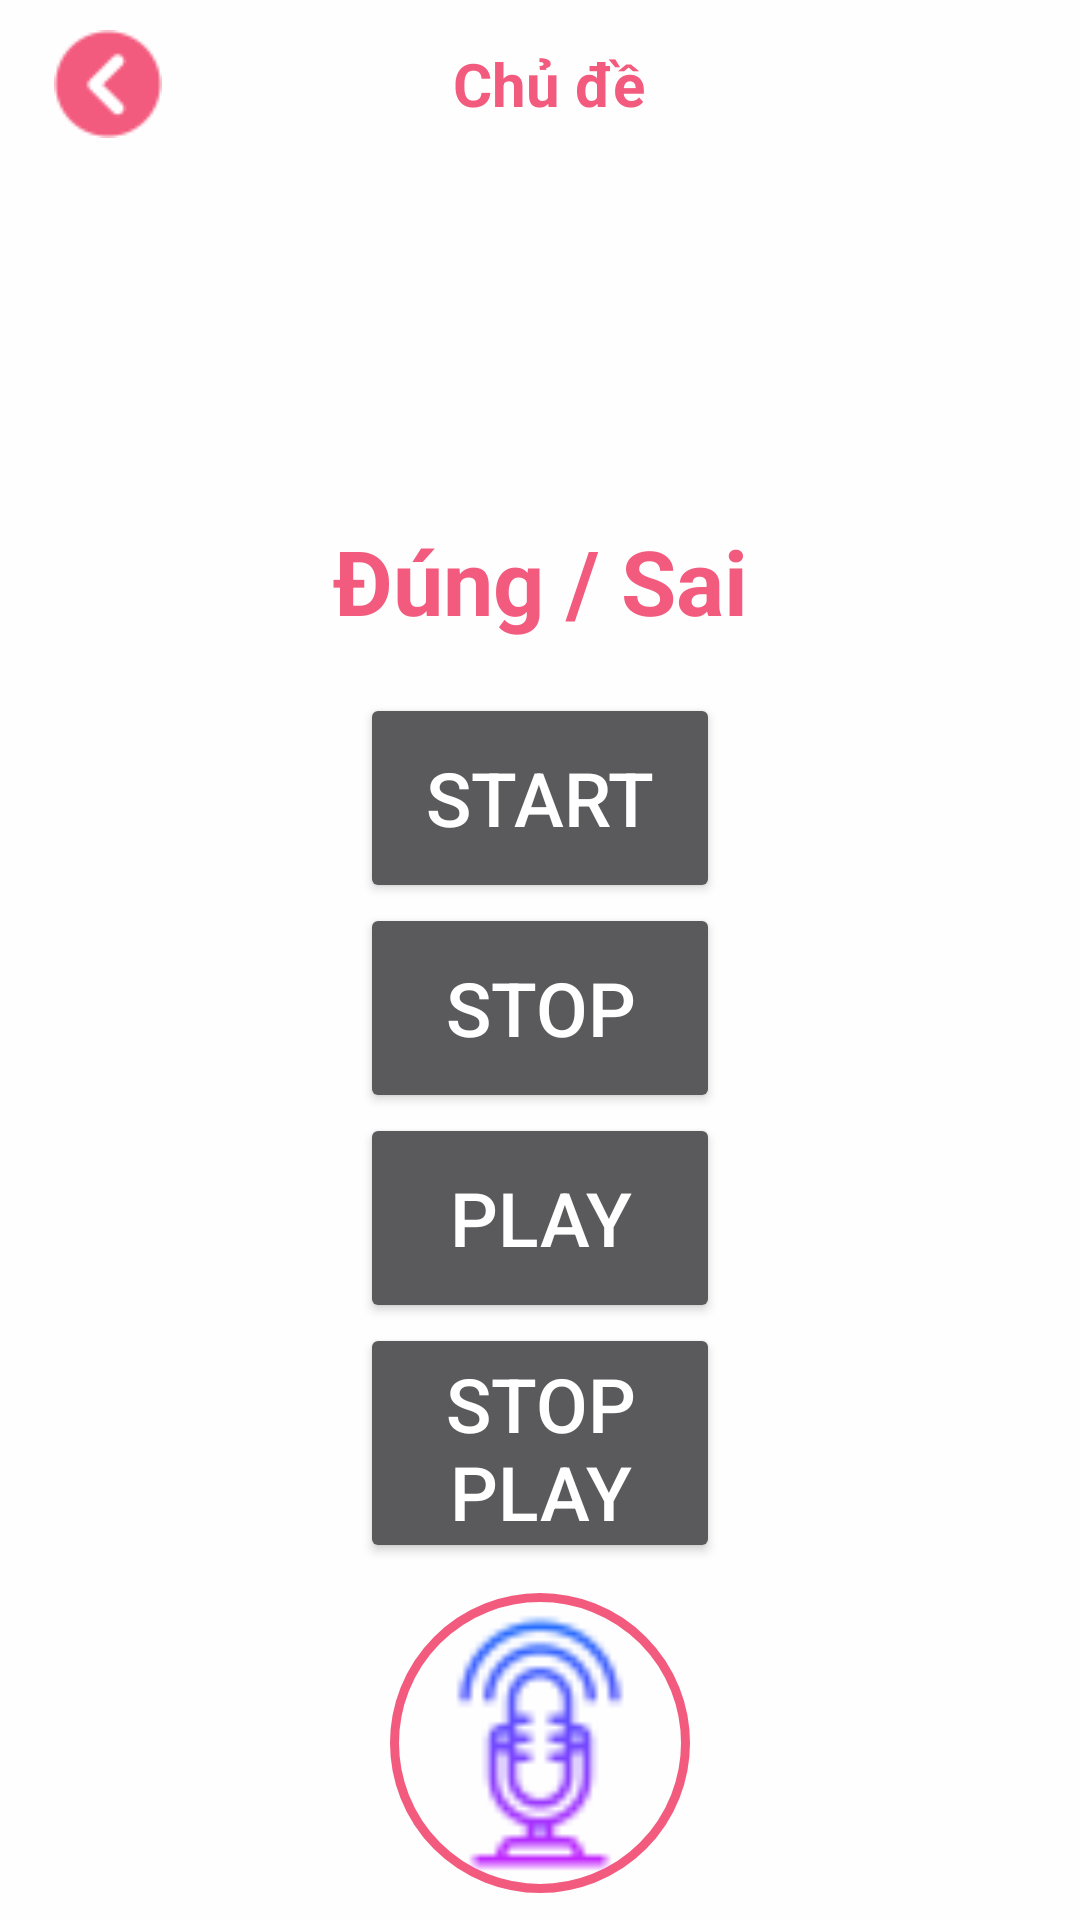

Reconstruct the res/layout file that produces this screen, plus the resources it refers to.
<!-- AndroidManifest.xml: application theme AppTheme -->
<!-- res/layout/activity_compare.xml -->
<?xml version="1.0" encoding="utf-8"?>
<LinearLayout
    xmlns:android="http://schemas.android.com/apk/res/android"
    xmlns:tools="http://schemas.android.com/tools"
    xmlns:app="http://schemas.android.com/apk/res-auto"
    android:layout_width="match_parent"
    android:layout_height="match_parent"
    android:background="@color/background"
    android:theme="@style/Theme.AppCompat.NoActionBar"
    android:orientation="vertical"
    tools:context=".compare">

  <include layout="@layout/toolbar" />

  <TextView
      android:id="@+id/app_name"
      android:layout_width="match_parent"
      android:layout_height="75dp"
      android:gravity="center"
      android:layout_marginTop="100dp"
      android:text="Đúng / Sai"
      android:textColor="@color/text"
      android:textSize="30sp"
      android:textStyle="bold" />
  <Button
      android:id="@+id/btnStart"
      android:layout_width="120dp"
      android:layout_height="70dp"
      android:layout_gravity="center"
      android:text="Start"
      android:textSize="25sp"/>
  <Button
      android:id="@+id/btnStop"
      android:layout_width="120dp"
      android:layout_height="70dp"
      android:layout_gravity="center"
      android:text="Stop"
      android:textSize="25sp"/>
  <Button
      android:id="@+id/btnStartPlaying"
      android:layout_width="120dp"
      android:layout_height="70dp"
      android:layout_gravity="center"
      android:text="Play"
      android:textSize="25sp"/>
  <Button
      android:id="@+id/btnStopPlaying"
      android:layout_width="120dp"
      android:layout_height="80dp"
      android:layout_gravity="center"
      android:text="Stop Play"
      android:textSize="25sp"/>


  <LinearLayout
      android:layout_width="wrap_content"
      android:layout_height="wrap_content"
      android:layout_gravity="center"
      android:layout_marginTop="10dp"
      android:background="@drawable/shape_voice">

    <Button
        android:id="@+id/btnRecord"
        style="@style/TextAppearance.AppCompat.Widget.Button.Borderless.Colored"
        android:layout_width="100dp"
        android:layout_height="100dp"
        android:gravity="center"
        android:background="@drawable/icons_microphone_48"/>
  </LinearLayout>


</LinearLayout>
<!-- res/layout/toolbar.xml (included above) -->
<?xml version="1.0" encoding="utf-8"?>
<android.support.v7.widget.Toolbar
    xmlns:android="http://schemas.android.com/apk/res/android"
    xmlns:tools="http://schemas.android.com/tools"
    android:layout_width="match_parent"
    android:layout_height="wrap_content">

    <LinearLayout
        android:layout_width="match_parent"
        android:layout_height="match_parent"
        android:layout_marginRight="10dp"
        android:orientation="horizontal">

        <ImageButton
            android:id="@+id/btnBackDsChuDe"
            android:layout_width="wrap_content"
            android:layout_height="wrap_content"
            android:layout_gravity="center"
            android:layout_marginLeft="2dp"
            android:background="@android:color/transparent"
            android:src="@drawable/icons_back_36"
            tools:ignore="SpeakableTextPresentCheck" />

        <TextView
            android:id="@+id/txtTenChuDe"
            android:layout_width="wrap_content"
            android:layout_height="match_parent"
            android:layout_weight="1"
            android:gravity="center"
            android:text="Chủ đề"
            android:textColor="@color/text"
            android:textSize="20dp"
            android:textStyle="bold" />
        <ImageView
            android:layout_width="wrap_content"
            android:layout_height="wrap_content"
            android:layout_marginLeft="2dp"
            android:src="@drawable/icons_back_36"
            android:visibility="invisible"/>
    </LinearLayout>
</android.support.v7.widget.Toolbar>
<!-- resources referenced by this layout -->
<resources>
  <color name="background">#C1FFFFFF</color>
  <color name="text">#F35B7E</color>
  <!-- drawable icons_back_36: png bitmap (drawable, 999 bytes) -->
  <!-- drawable icons_microphone_48: png bitmap (drawable, 1939 bytes) -->
  <!-- drawable shape_voice (drawable) -->
  <?xml version="1.0" encoding="utf-8"?>
  <shape xmlns:android="http://schemas.android.com/apk/res/android"
      android:shape="oval">
      <size
          android:width="100dp"
          android:height="100dp" />
      <stroke android:width="3dp" android:color="@color/text"/>
  </shape>
  <style name="AppTheme" parent="Theme.AppCompat.Light.DarkActionBar">
          
          <item name="colorPrimary">@color/colorPrimary</item>
          <item name="colorPrimaryDark">@color/colorPrimaryDark</item>
          <item name="colorAccent">@color/colorAccent</item>
          <item name="android:windowNoTitle">true</item>
          <item name="android:windowFullscreen">true</item>
      </style>
  <color name="colorPrimary">#00c7ff</color>
  <color name="colorPrimaryDark">#00574B</color>
  <color name="colorAccent">#7900abe4</color>
</resources>
